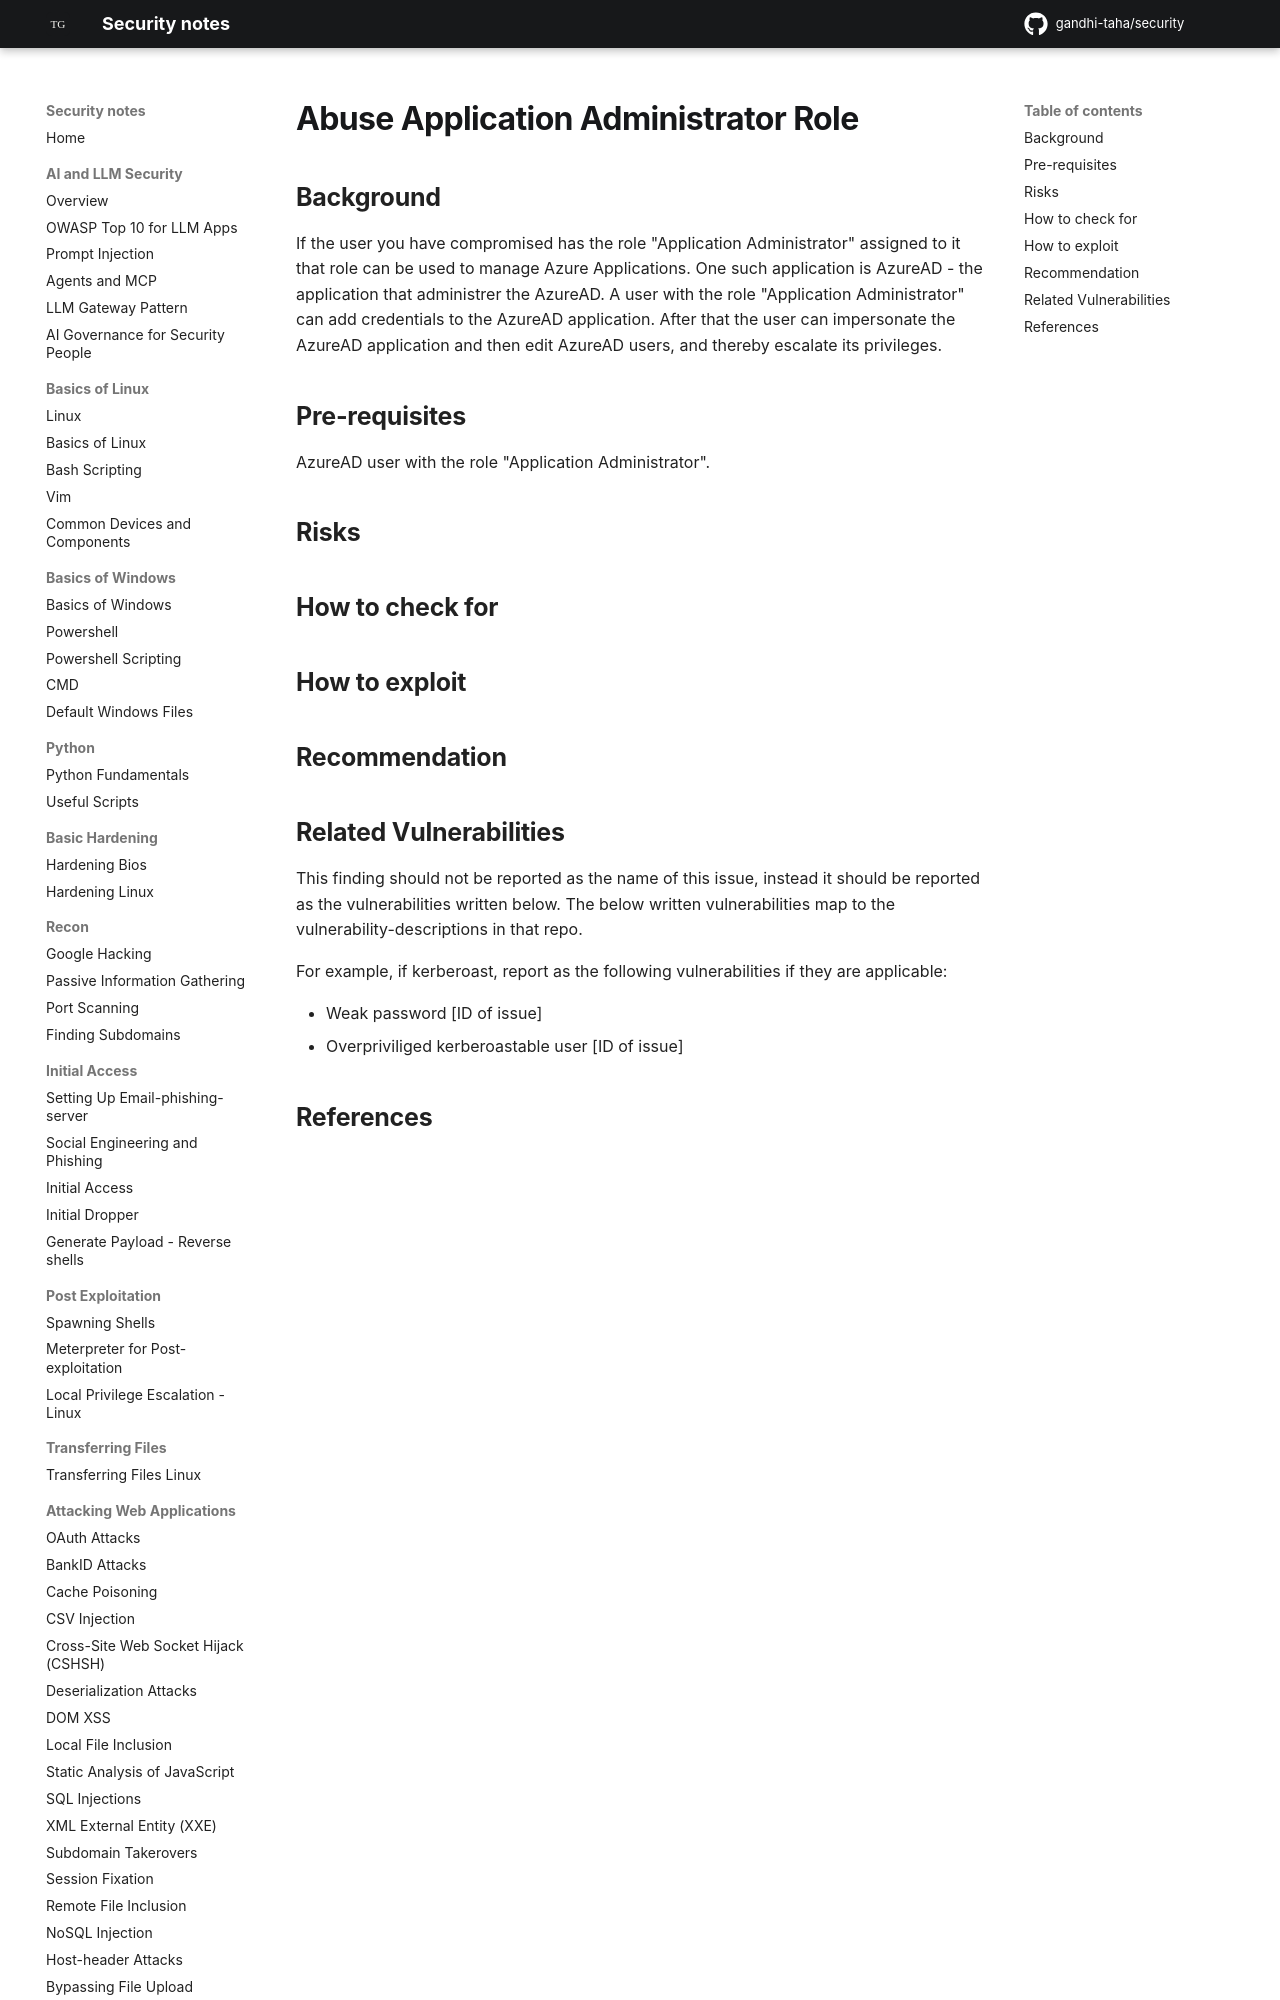

repository: gandhi-taha/security · page: attacking_cloud_environment/attacking_azure/abuse_application_administrator_role/index.html · generator: mkdocs

## Background

If the user you have compromised has the role "Application Administrator" assigned to it that role can be used to manage Azure Applications. One such application is AzureAD - the application that administrer the AzureAD. A user with the role "Application Administrator" can add credentials to the AzureAD application. After that the user can impersonate the AzureAD application and then edit AzureAD users, and thereby escalate its privileges.
